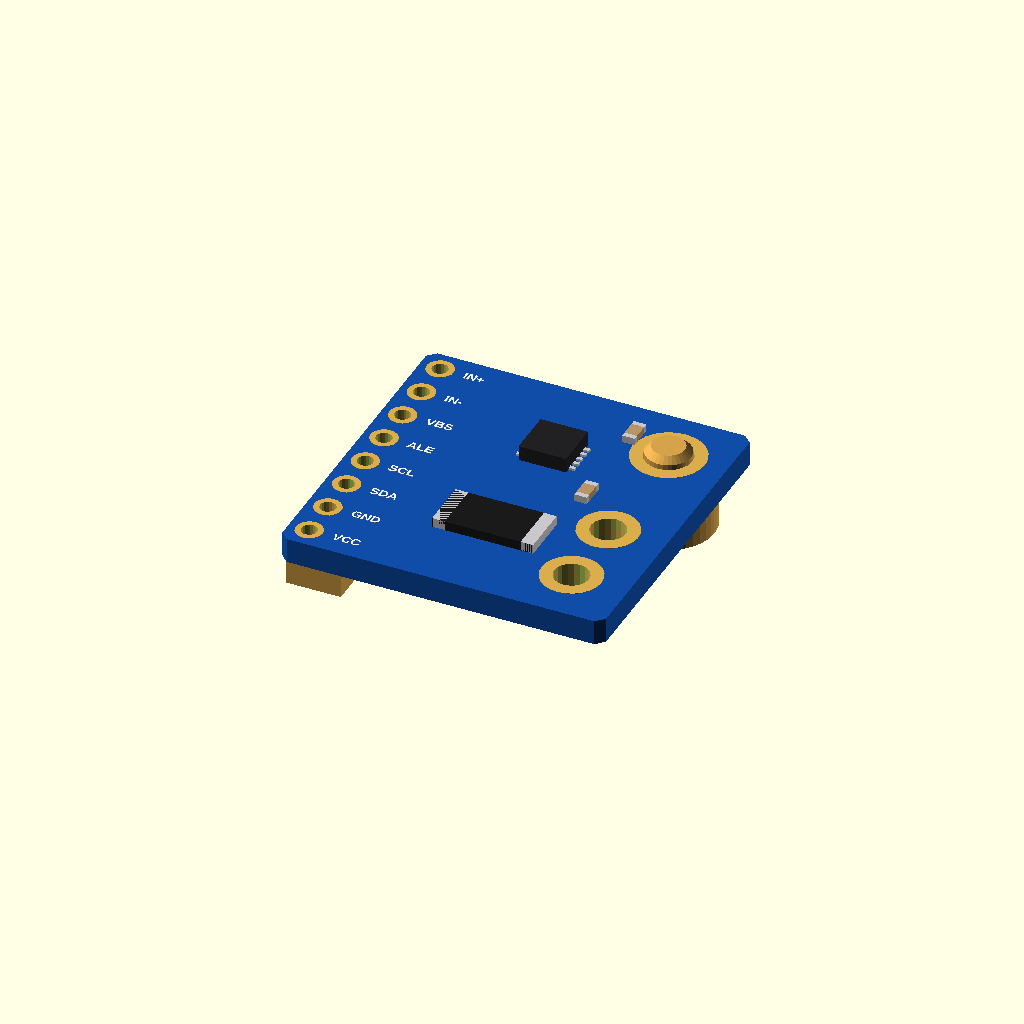
Cell 1: rendered with the file's own defaults.
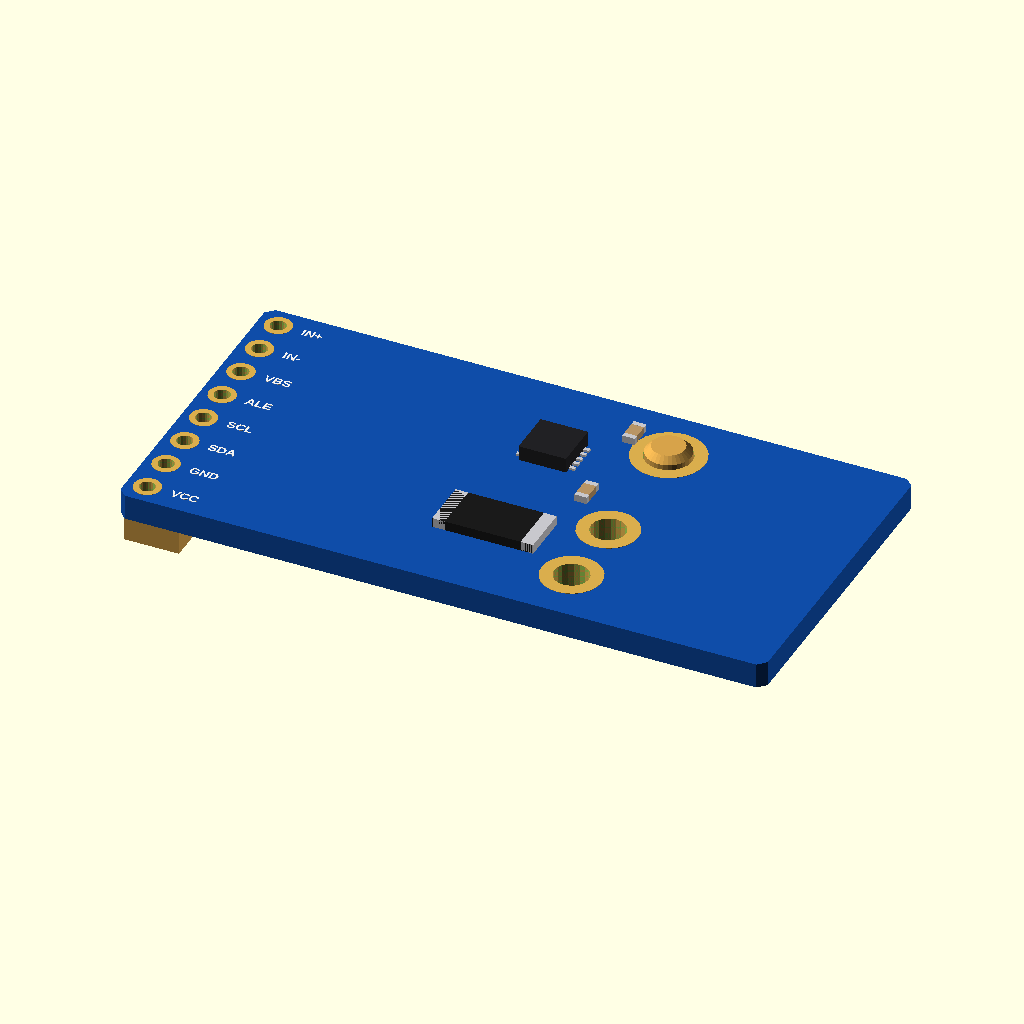
Cell 2: the same model with b_w = 41.
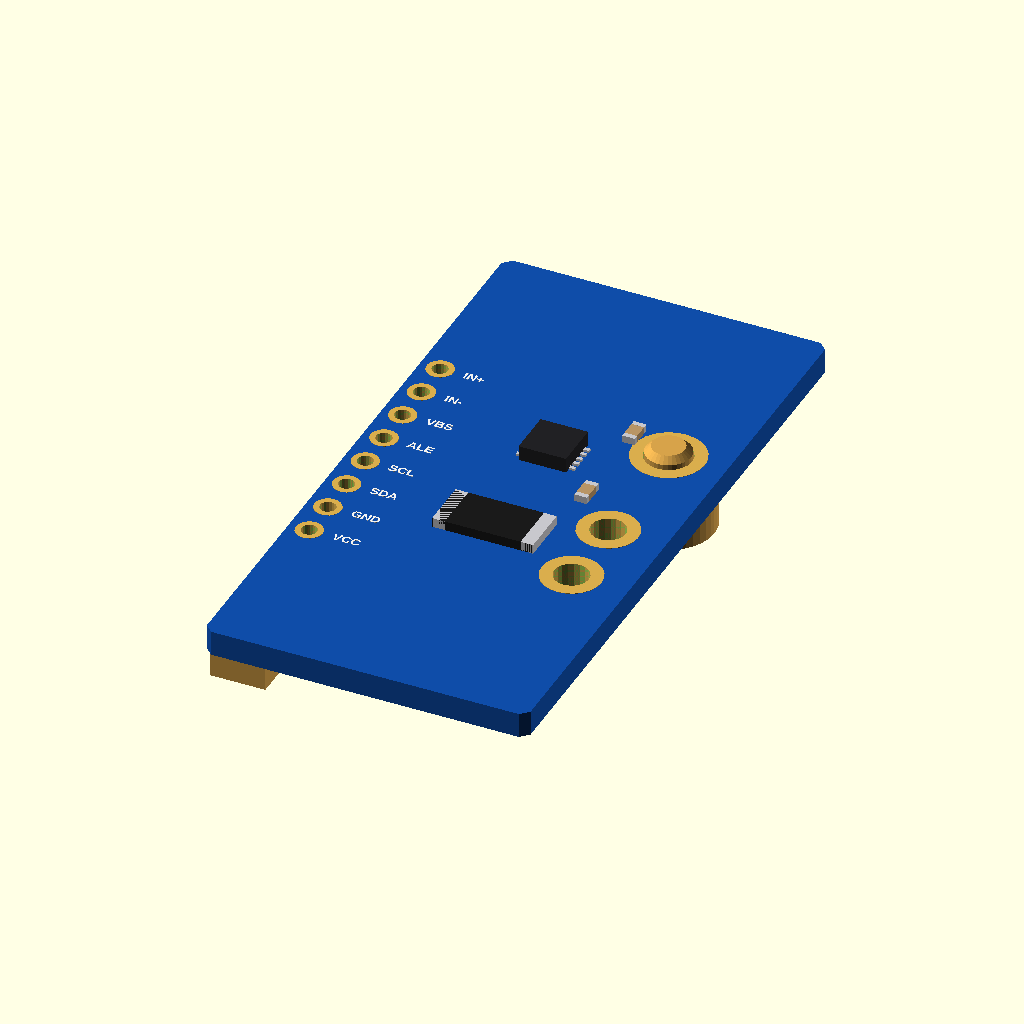
Cell 3: b_l = 41 (everything else at default).
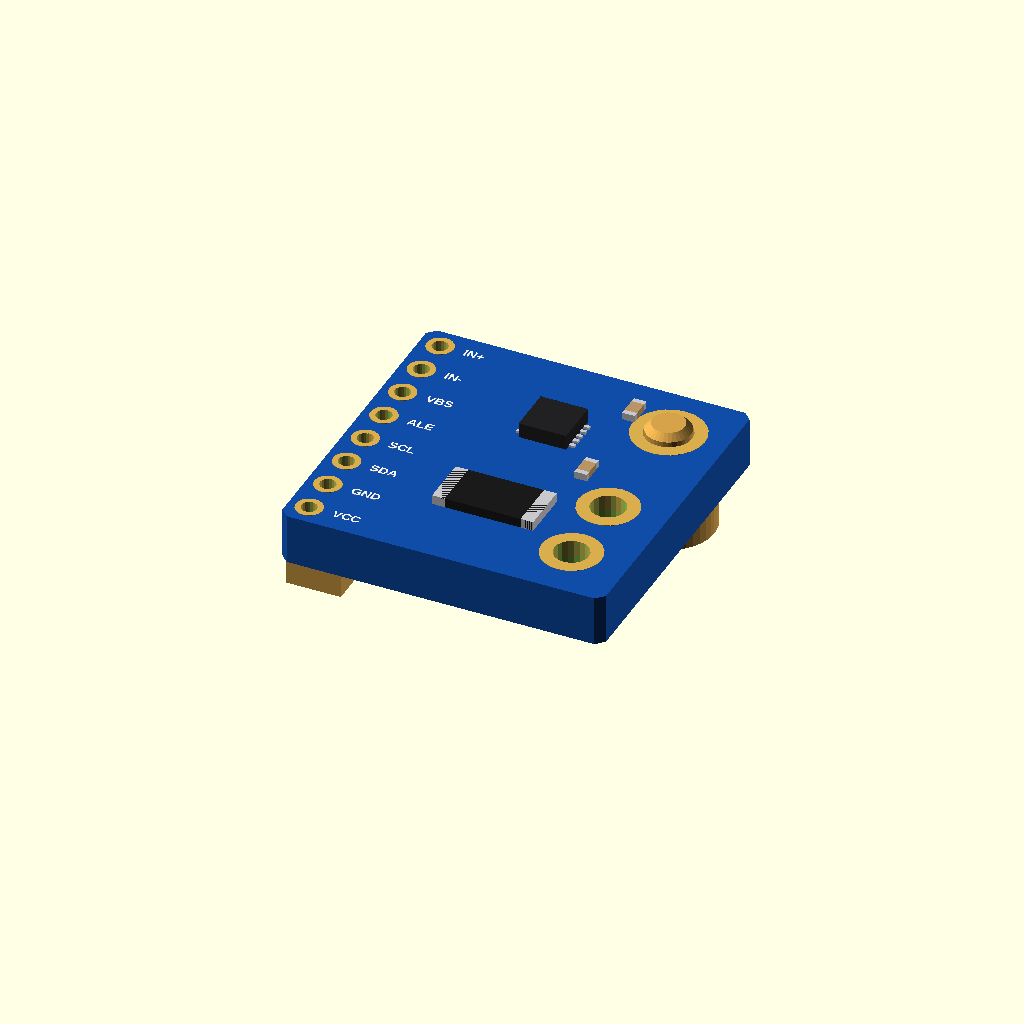
Cell 4: the same model with b_t = 3.2.
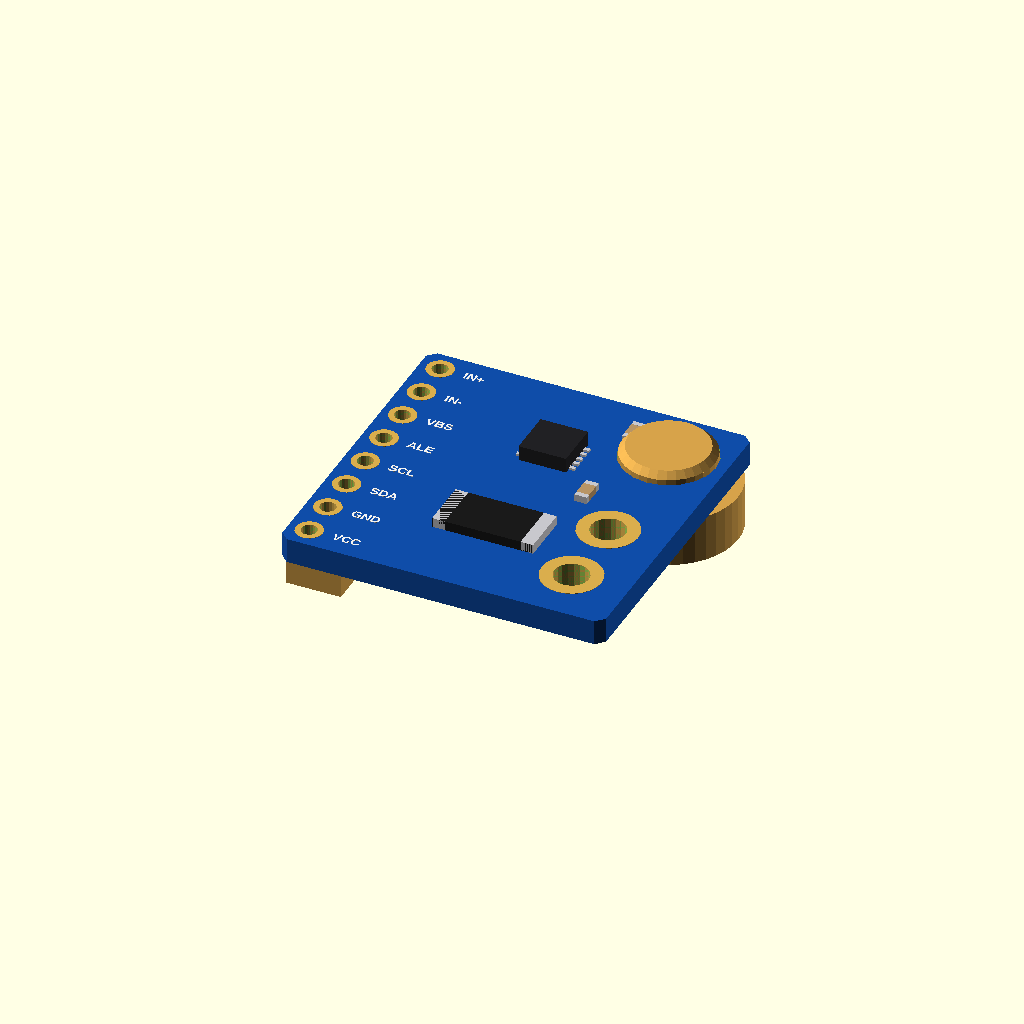
Cell 5: the same model with mount_d = 6.
All cells are drawn from one camera (rotation 55°, 0°, 25°, orthographic, colour scheme Cornfield), so only the parameter changes between them.
The OpenSCAD source (modules/ina226_cjmcu226/ina226_cjmcu226.scad):
// CJMCU-226 INA226 current/power monitor (blue, 8 pins down one side: VCC
// GND SDA SCL ALE VBS IN- IN+; two big holes for the IN- / IN+ wires next to
// the 0.1 ohm shunt; one mounting hole).
//
//   use <partbin/modules/ina226_cjmcu226/ina226_cjmcu226.scad>
//
//   ina226_cjmcu226();                   the board, with its parts
//   ina226_cjmcu226(headers = "down");   with the 8-pin header soldered on
//   ina226_cjmcu226_holder(h = 3);       a post under its mounting hole + a ledge
//   ina226_cjmcu226_size()               [width, length, pcb thickness]
//
// Where it sits: parts up, the board centred on x = y = 0, its underside at
// z = 0, the pin row along the left edge (-x), VCC at the bottom.

use <../../lib/parts.scad>
use <../../lib/breakout.scad>
use <../../lib/display.scad>

// --------------------- typical; layout from the seller's photo
b_w      = 20.5;    // board (x)
b_l      = 20.5;    // board (y)
b_t      = 1.6;
pin_x    = -b_w / 2 + 1.3;
big_d    = 2.2;     // IN- / IN+ wire holes
bigs     = [[6.6, -1.6], [6.6, -6.6]];
mount    = [6.6, 6.6];
mount_d  = 3.0;
pins     = ["VCC", "GND", "SDA", "SCL", "ALE", "VBS", "IN-", "IN+"];   // bottom to top

function ina226_cjmcu226_size() = [b_w, b_l, b_t];
function ina226_cjmcu226_pin(i) = [pin_x, (i - 3.5) * 2.54];

module ina226_cjmcu226(detail = true, headers = "none") {
    pcb([b_w, b_l], b_t, concat(
            [for (i = [0:7]) [pin_x, (i - 3.5) * 2.54, 1.0, 1.7]],
            [for (b = bigs) [b[0], b[1], big_d, 3.8]],
            [[mount[0], mount[1], mount_d, 4.6]]),
        c_pcb_blue(), 0.5);
    translate([0.5, -4.0, b_t]) {                                   // R100 shunt (2512)
        color([0.1, 0.1, 0.1]) translate([-3.2, -1.6, 0]) cube([6.4, 3.2, 0.6]);
        color(c_tin()) for (s = [-1, 1]) translate([s * 3.2 - (s > 0 ? 0.8 : 0), -1.6, 0]) cube([0.8, 3.2, 0.6]);
    }
    if (detail) translate([0, 0, b_t]) {
        translate([0.5, 4.0, 0]) smd_ic([3.0, 3.0, 1.0], 5, 0.5);     // INA226 (MSOP-10)
        for (y = [7.5, 1.0]) translate([4.0, y, 0]) smd_passive("0603", "c", 90);
        for (i = [0:7]) translate([pin_x + 1.5, (i - 3.5) * 2.54, 0]) silk(pins[i], 0.6, "left");
    }
    if (headers == "down") translate([pin_x, 0, 0]) mirror([0, 0, 1]) pin_header(8, below = b_t + 1.5);
    else if (headers == "up") translate([pin_x, 0, b_t]) pin_header(8, below = b_t + 1.5);
}

// A post under the mounting hole and a ledge under the pin edge.
module ina226_cjmcu226_holder(h = 3, style = "peg") {
    bo_mounts([mount], mount_d, b_t, h, style);
    translate([-b_w / 2 - 0.5, -b_l / 2 + 2, -h]) difference() {
        cube([3.5, b_l - 4, h]);
        translate([1.0, -1, h - 1.5]) cube([1.6, b_l, 2]);   // room for the solder under the pins
    }
}

show = "demo";  // demo | board | holder
if (show == "board") ina226_cjmcu226();
else if (show == "holder") color("#d6a24a") ina226_cjmcu226_holder();
else { ina226_cjmcu226(); color("#d6a24a") ina226_cjmcu226_holder(); }
Customizer parameters (derived from the source; name, type, default, range or options):
b_w: number, default 20.5
b_l: number, default 20.5
b_t: number, default 1.6
big_d: number, default 2.2
mount: vector, default [6.6, 6.6]
mount_d: number, default 3
